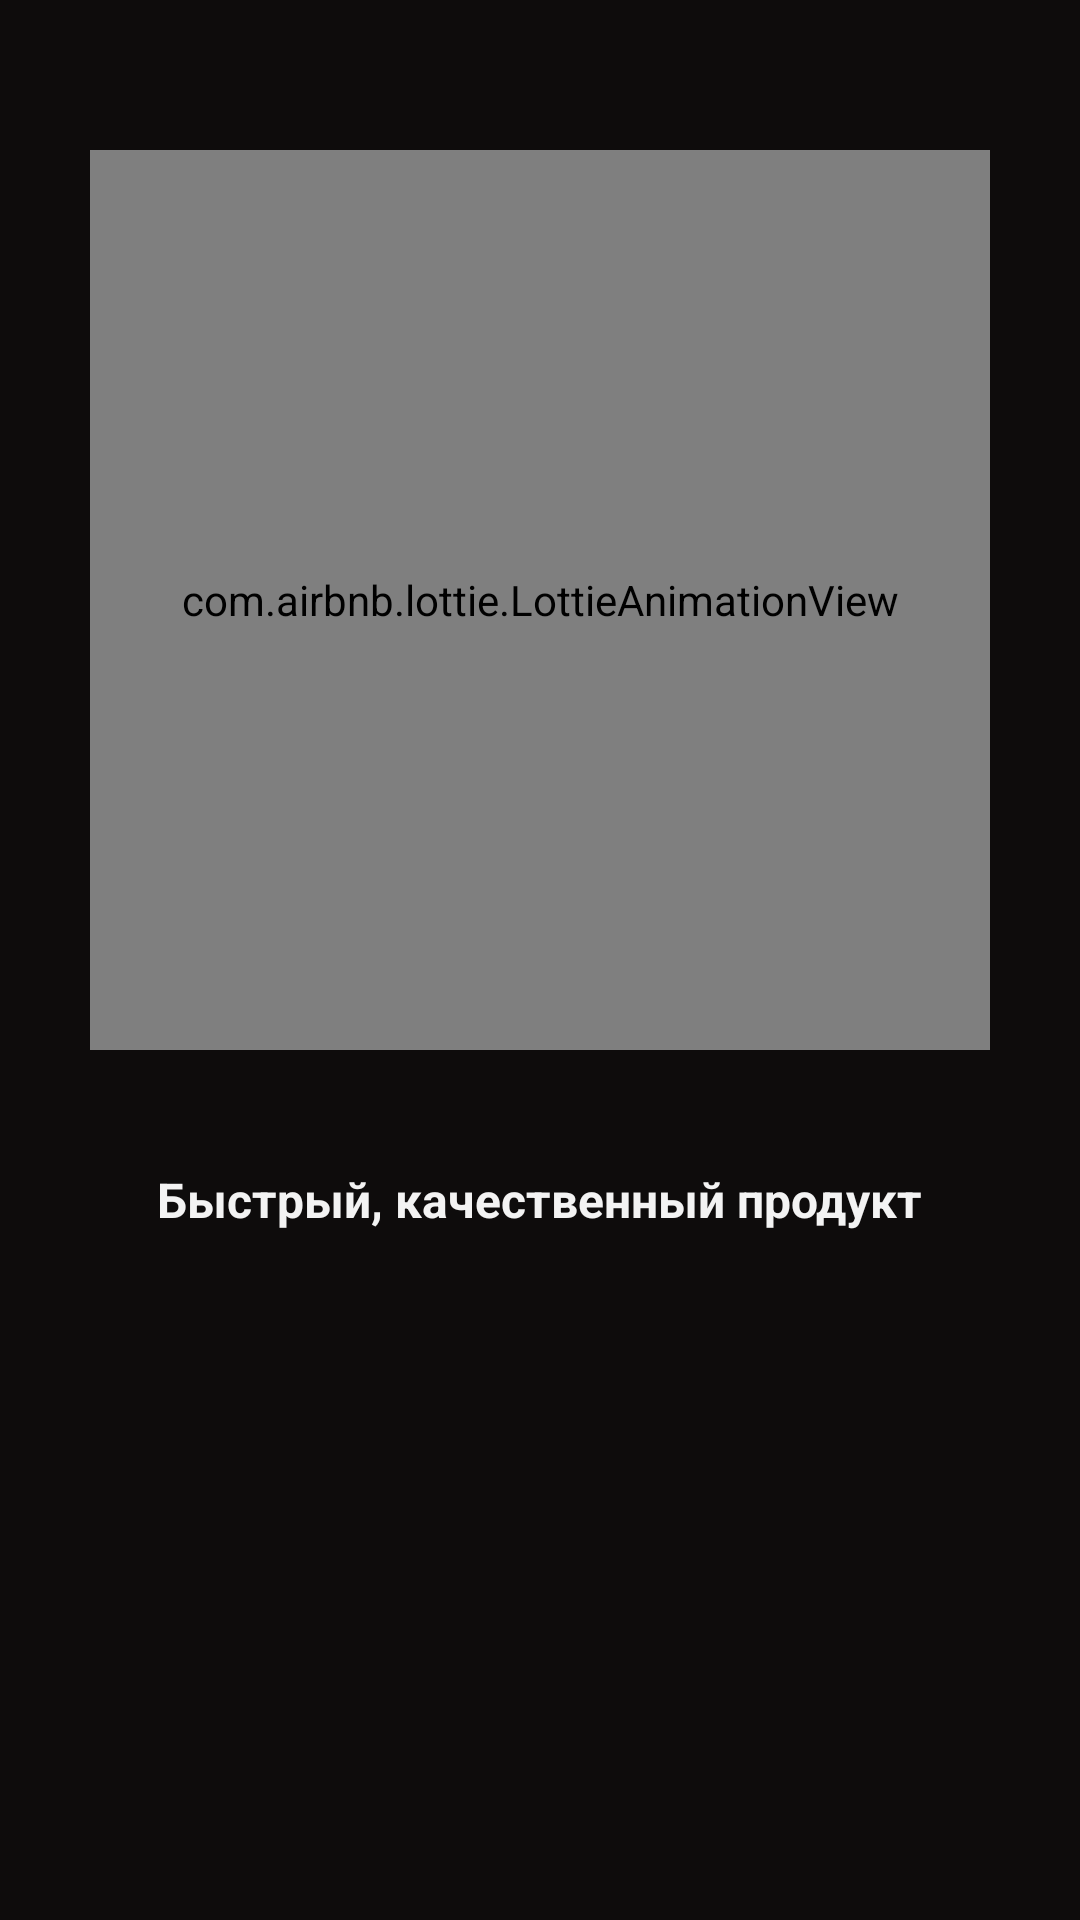

Reconstruct the res/layout file that produces this screen, plus the resources it refers to.
<!-- AndroidManifest.xml: application theme Theme.CurAndMon4HomWor2 -->
<!-- res/layout/fragment_on_board_paging.xml -->
<?xml version="1.0" encoding="utf-8"?>
<FrameLayout xmlns:android="http://schemas.android.com/apk/res/android"
    xmlns:tools="http://schemas.android.com/tools"
    android:layout_width="match_parent"
    android:layout_height="match_parent"
    xmlns:app="http://schemas.android.com/apk/res-auto"
    android:background="#0E0C0C"
    tools:context=".ui.fragment.omBoard.OnBoardPagingFragment">

    
    <TextView
        android:id="@+id/tv_txt"
        android:layout_marginTop="80dp"
        android:layout_width="wrap_content"
        android:layout_height="wrap_content"
        android:layout_gravity="center"
        android:textSize="16sp"
        android:text="Быстрый, качественный продукт"
        android:textColor="#F3F3F3"
        android:textStyle="bold" />

    <com.airbnb.lottie.LottieAnimationView
        android:id="@+id/lotti_animation"
        android:layout_gravity="center"
        android:layout_marginBottom="120dp"
        android:layout_width="300dp"
        android:layout_height="300dp"
        app:lottie_autoPlay="true"
        app:lottie_loop="true" />




</FrameLayout>
<!-- resources referenced by this layout -->
<resources>
  <style name="Theme.CurAndMon4HomWor2" parent="Base.Theme.CurAndMon4HomWor2" />
  <style name="Base.Theme.CurAndMon4HomWor2" parent="Theme.Material3.DayNight.NoActionBar">
          
          
      </style>
</resources>
